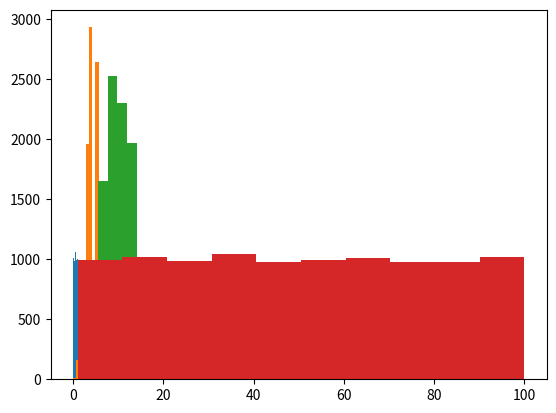
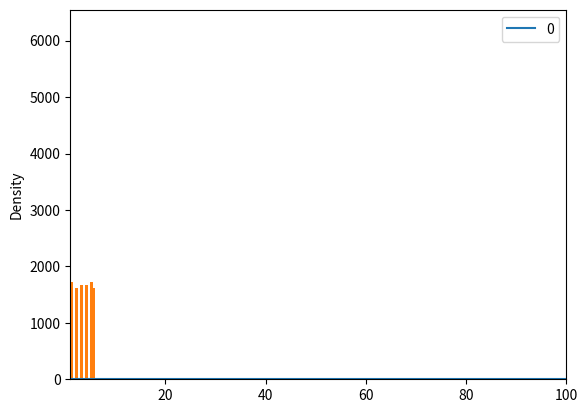

Generate these figures, in order, with matplotlib:
import numpy as np
x=np.random.rand(10000)
import matplotlib.pyplot as plt
plt.hist(x)
np.random.randint(0,10)     # Get a random integer in the range between 0 and 10
y=np.random.choice([1,3,5,11,13,17,19,23,29]) # Get a random element from a sequence
print(y)

np.random.seed(y)  # Set the seed to an arbitrary value

print([np.random.uniform(0,10) for a in range(4)])

np.random.seed(y)  # Set the seed to the same value

print([np.random.uniform(0,10) for a in range(4)])

series  = np.random.binomial(7,0.6,10000)
print(np.mean(series))
print(np.std(series))
plt.hist(series)
from scipy import stats
binom = stats.distributions.binom


print('Probability of 3 or less wins is:',binom.cdf(k=3,  n=7,  p=0.6))
print('Probability of 2 or less wins is:',binom.cdf(k=2,  n=7,  p=0.6))
print('Probability of 1 or less wins is:',binom.cdf(k=1,  n=7,  p=0.6))
print('Probability of winning the series is:',1-binom.cdf(k=3,  n=7,  p=0.6))

tries = np.random.poisson(9.7,10000)
print(np.mean(tries))
print(np.std(tries))
plt.hist(tries)
from scipy import stats
poisson = stats.distributions.poisson
print('Probability of under 10.5 tries is:',poisson.cdf(10.5, np.mean(tries)))
print('Probability of under 11.5 tries is:',poisson.cdf(11.5, np.mean(tries)))
print('Probability of under 12.5 tries is:',poisson.cdf(12.5, np.mean(tries)))

print('Probability of 9 tries scored is:',poisson.pmf(9, np.mean(tries)))

uniform =np.random.uniform(1,100,10000)
print(np.mean(uniform))
print(np.std(uniform))
plt.hist(uniform)

import pandas as pd

pd.DataFrame(uniform).plot(kind="density", xlim=(1,100))  # Plot the distribution





dice =np.random.randint(1,7,10000)
print(np.mean(dice))
print(np.std(dice))
plt.hist(dice)



from scipy import stats
uni = stats.uniform


print('Probability of rolling a 1 is:',uni.cdf(x=1,loc=0,     scale=6))
print('Probability of rolling a 2 is:',uni.cdf(x=2,loc=0,     scale=6)-uni.cdf(x=1,loc=0,     scale=6))
print('Probability of rolling a 3 is:',uni.cdf(x=3,loc=0,     scale=6)-uni.cdf(x=2,loc=0,     scale=6))
print('Probability of rolling a 4 is:',uni.cdf(x=4,loc=0,     scale=6)-uni.cdf(x=3,loc=0,     scale=6))
print('Probability of rolling a 5 is:',uni.cdf(x=5,loc=0,     scale=6)-uni.cdf(x=4,loc=0,     scale=6))
print('Probability of rolling a 6 is:',uni.cdf(x=6,loc=0,     scale=6)-uni.cdf(x=5,loc=0,     scale=6))

time = np.random.exponential(1/9.7,10000)
print(np.mean(time))
print(np.std(time))
plt.hist(time)

from scipy import stats
expon = stats.expon
print('Probability of waiting less than 20 minutes until next try is:',expon.cdf(0.25, np.mean(time),np.std(time)))
print('Probability of waiting less than 40 minutes until next try is:',expon.cdf(0.5, np.mean(time),np.std(time)))
print('Probability of waiting less than 60 minutes until next try is:',expon.cdf(0.75, np.mean(time),np.std(time)))
print('Probability of waiting 28 minutes between tries is:',expon.ppf(.35, np.mean(time),np.std(time)))



